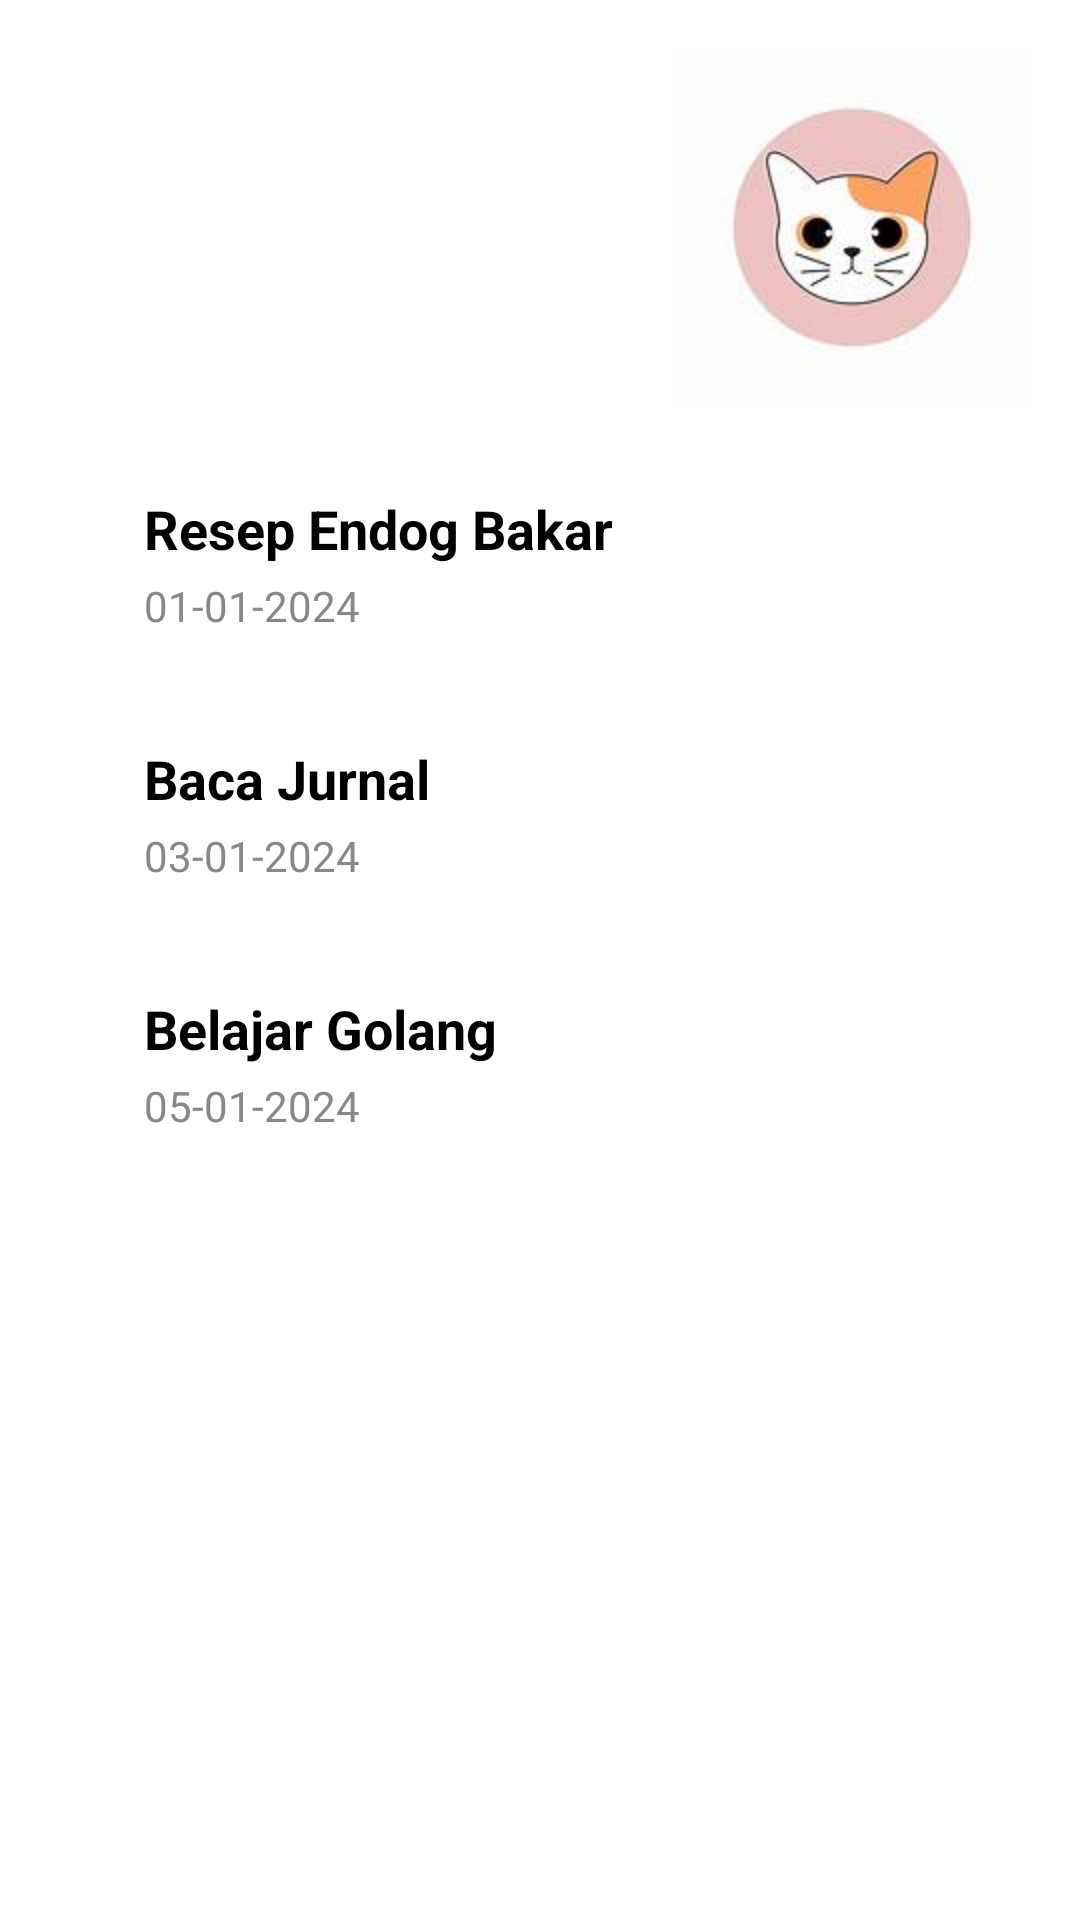

Here is an Android app screen rendered from its layout file. Give the layout XML and the strings, colors and styles it references.
<!-- AndroidManifest.xml: application theme Theme.TugasMobdev2 -->
<!-- res/layout/activity_todo.xml -->
<?xml version="1.0" encoding="utf-8"?>
<RelativeLayout xmlns:android="http://schemas.android.com/apk/res/android"
    android:layout_width="match_parent"
    android:id="@+id/mainTodo"
    android:layout_height="match_parent"
    android:padding="16dp"
    android:background="@color/white">

    
    <ImageView
        android:id="@+id/profile_icon"
        android:layout_width="120dp"
        android:layout_height="120dp"
        android:src="@drawable/pp"
        android:layout_alignParentEnd="true"
        android:clickable="true"
        android:focusable="true"
        />


    
    <ScrollView
        android:layout_width="match_parent"
        android:layout_height="match_parent"
        android:layout_below="@id/profile_icon"
        android:layout_marginTop="16dp">

        <LinearLayout
            android:layout_width="match_parent"
            android:layout_height="wrap_content"
            android:layout_marginHorizontal="20dp"
            android:orientation="vertical">

            
            <LinearLayout
                android:layout_width="match_parent"
                android:id="@+id/list1"
                android:layout_height="wrap_content"
                android:orientation="vertical"
                android:padding="12dp"
                android:background="@drawable/card_bg"
                android:layout_marginBottom="12dp">

                <TextView

                    android:layout_width="wrap_content"
                    android:layout_height="wrap_content"
                    android:text="Resep Endog Bakar"
                    android:textStyle="bold"
                    android:textSize="18sp"
                    android:textColor="@android:color/black" />

                <TextView
                    android:layout_width="wrap_content"
                    android:layout_height="wrap_content"
                    android:text="01-01-2024"
                    android:textColor="#888888"
                    android:textSize="14sp"
                    android:layout_marginTop="4dp" />
            </LinearLayout>

            
            <LinearLayout
                android:layout_width="match_parent"
                android:layout_height="wrap_content"
                android:orientation="vertical"
                android:id="@+id/list2"
                android:padding="12dp"
                android:background="@drawable/card_bg"
                android:layout_marginBottom="12dp">

                <TextView
                    android:layout_width="wrap_content"
                    android:layout_height="wrap_content"
                    android:text="Baca Jurnal"
                    android:textStyle="bold"
                    android:textSize="18sp"
                    android:textColor="@android:color/black" />

                <TextView
                    android:layout_width="wrap_content"
                    android:layout_height="wrap_content"
                    android:text="03-01-2024"
                    android:textColor="#888888"
                    android:textSize="14sp"
                    android:layout_marginTop="4dp" />
            </LinearLayout>

            
            <LinearLayout
                android:layout_width="match_parent"
                android:layout_height="wrap_content"
                android:orientation="vertical"
                android:id="@+id/list3"
                android:padding="12dp"
                android:background="@drawable/card_bg">

                <TextView
                    android:layout_width="wrap_content"
                    android:layout_height="wrap_content"
                    android:text="Belajar Golang"
                    android:textStyle="bold"
                    android:textSize="18sp"
                    android:textColor="@android:color/black" />

                <TextView
                    android:layout_width="wrap_content"
                    android:layout_height="wrap_content"
                    android:text="05-01-2024"
                    android:textColor="#888888"
                    android:textSize="14sp"
                    android:layout_marginTop="4dp" />
            </LinearLayout>
        </LinearLayout>
    </ScrollView>
</RelativeLayout>
<!-- resources referenced by this layout -->
<resources>
  <!-- drawable pp: jpeg bitmap (drawable, 3736 bytes) -->
  <style name="Theme.TugasMobdev2" parent="Base.Theme.TugasMobdev2" />
  <style name="Base.Theme.TugasMobdev2" parent="Theme.Material3.DayNight.NoActionBar">
          
          
      </style>
  <!-- not gathered from this repository: default colours our renderer supplied (Android Studio template values) -->
  <color name="white">#FFFFFFFF</color>
</resources>
